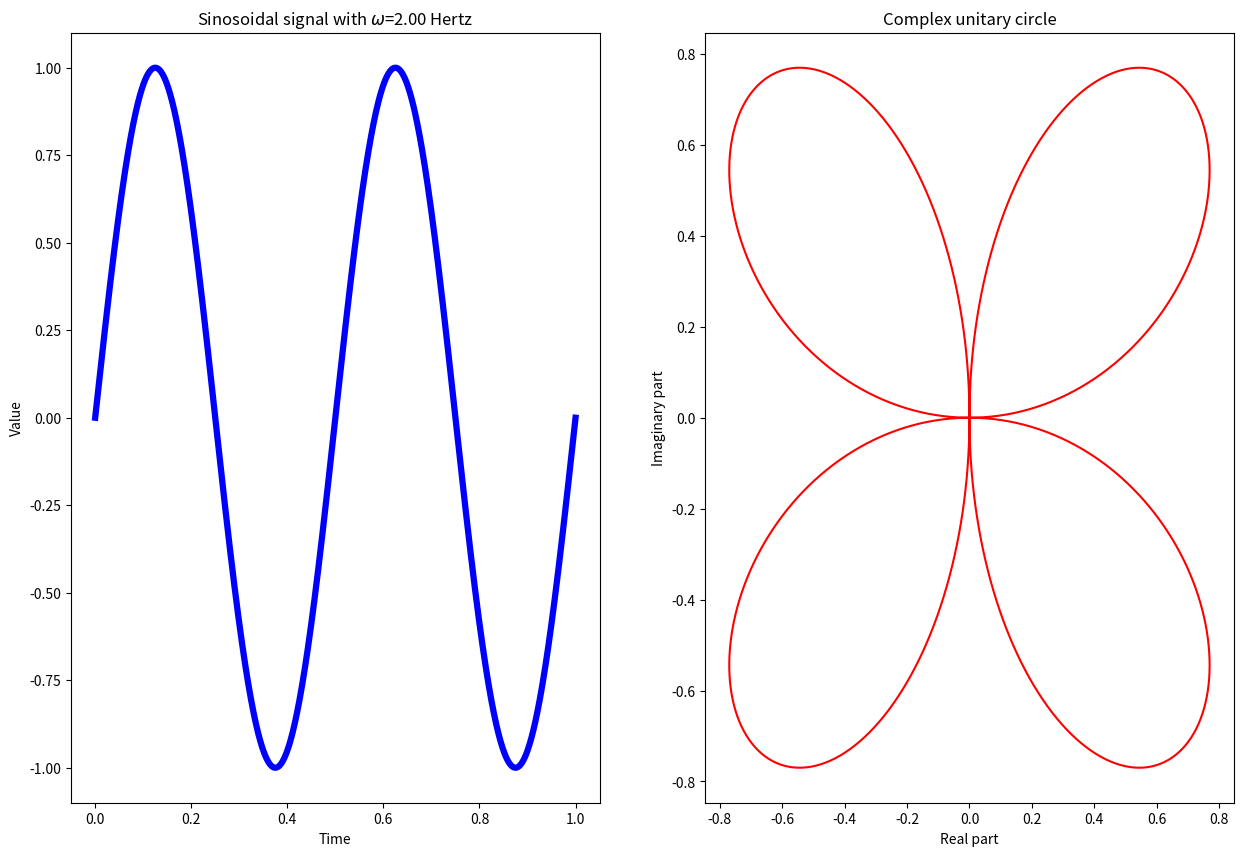

Write the Python code that produced this figure.
import os

import numpy
import numpy as np
import matplotlib.pyplot as plt


def main():
    output_dir = './outputs_in_timpul_laboratorului'
    if not os.path.exists(output_dir):
        os.mkdir(output_dir)

    N = 8
    # exercitiul_1(N, output_dir)
    exercitiul_2(output_dir)


def get_fourier_matrix(N, abs_error=10 ** -10):
    fourier_matrix = np.array(
        [[np.exp(2 * np.pi * 1j * row_index * col_index / N) for col_index in range(N)] for row_index in range(N)])

    assert np.linalg.norm(
        np.abs(np.matmul(fourier_matrix.transpose().conjugate(), fourier_matrix) - N * np.identity(N)),
        ord='fro') <= abs_error

    return fourier_matrix


def exercitiul_2(output_dir):
    amplitude = 1.0
    phase = 0.0
    frequency = 2.0

    start, stop = 0.0, 1.0
    no_samples = 10 ** 3
    t = np.linspace(start, stop, no_samples)
    x = amplitude * np.sin(2 * np.pi * frequency * t + phase)

    start, stop = 0.0, 1.0
    n = np.linspace(start, stop, no_samples)
    y = np.array([x[index] * np.exp(-2 * np.pi * 1j * step) for index, step in zip(range(no_samples), n)])

    fig, (left_ax, right_ax) = plt.subplots(nrows=1, ncols=2, figsize=(15, 10))
    left_ax.plot(t, x, color='blue', linewidth=4.5)
    left_ax.set_xlabel('Time')
    left_ax.set_ylabel('Value')
    left_ax.set_title('Sinosoidal signal with $\omega$={:.2f} Hertz'.format(frequency))
    right_ax.plot(y.real, y.imag, color='red')
    right_ax.set_xlabel('Real part')
    right_ax.set_ylabel('Imaginary part')
    right_ax.set_title('Complex unitary circle')
    fig.savefig(os.path.join(output_dir, 'problema_2.png'))


def exercitiul_1(N, output_dir, abs_error=10 ** -10):
    fourier_matrix = get_fourier_matrix(N, abs_error)

    file = open(os.path.join(output_dir, 'problema_1_fourier_matrix.npy'), 'wb')
    np.save(file, fourier_matrix)
    file.close()

    fig, axes = plt.subplots(nrows=N, ncols=1, figsize=(10, 15))
    for ax, row_index in zip(axes, range(fourier_matrix.shape[0])):
        ax.plot(fourier_matrix[row_index].real, color='blue', label='Real part', linewidth=4.5)
        ax.plot(fourier_matrix[row_index].imag, color='red', label='Imag part', linewidth=4.5)
        ax.set_xlabel('Time')
        ax.set_ylabel('Value')
        ax.set_title('Matrix row={}'.format(row_index))
        ax.legend()
    fig.tight_layout()
    fig.savefig(os.path.join(output_dir, 'problema_1.png'))

    return fourier_matrix


if __name__ == '__main__':
    main()
